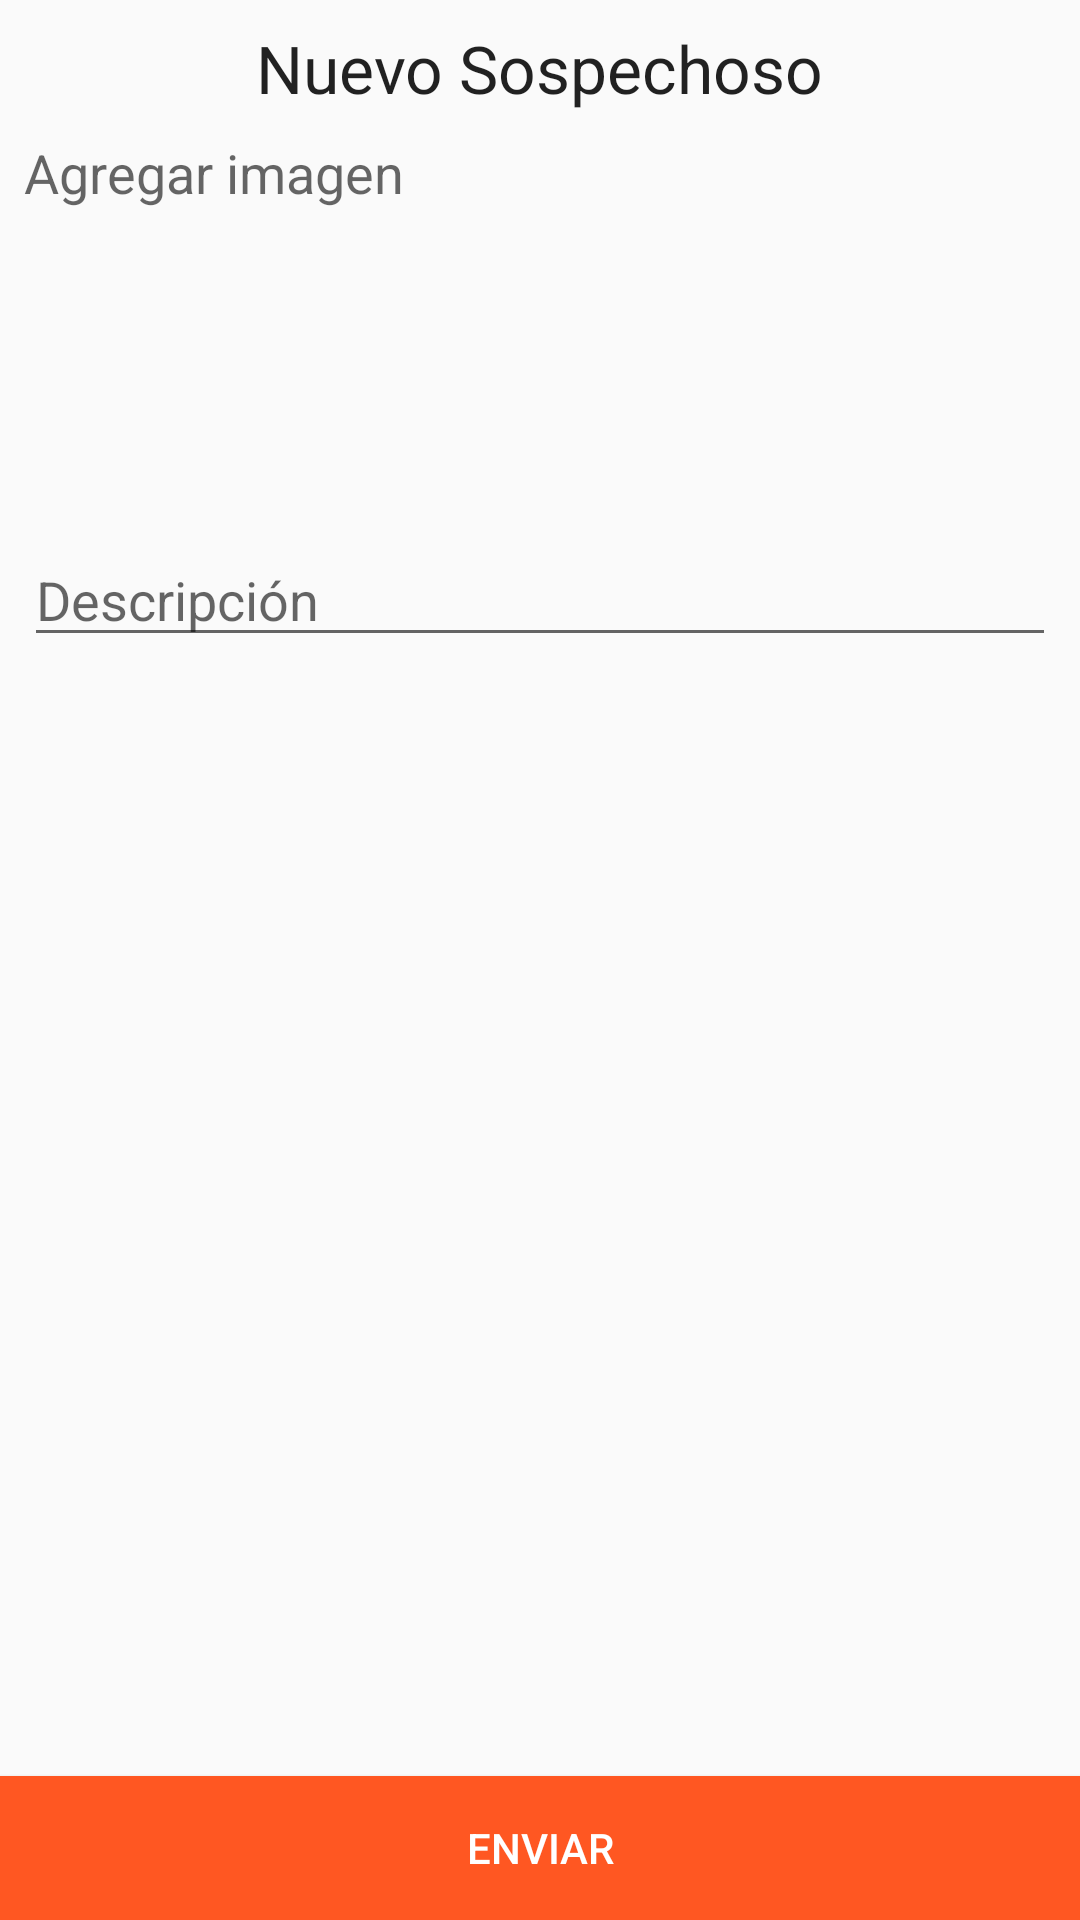

Here is an Android app screen rendered from its layout file. Give the layout XML and the strings, colors and styles it references.
<!-- AndroidManifest.xml: application theme AppTheme -->
<!-- res/layout/activity_suspect.xml -->
<?xml version="1.0" encoding="utf-8"?>
<RelativeLayout xmlns:android="http://schemas.android.com/apk/res/android"
    xmlns:app="http://schemas.android.com/apk/res-auto"
    xmlns:tools="http://schemas.android.com/tools"
    android:layout_width="match_parent"
    android:layout_height="match_parent"
    tools:context=".SuspectActivity">
    <LinearLayout
        android:layout_width="match_parent"
        android:layout_height="wrap_content"
        android:layout_above="@id/send"
        android:orientation="vertical"
        android:layout_alignParentTop="true"
        android:padding="8dp">
        <TextView
            android:layout_width="wrap_content"
            android:layout_height="wrap_content"
            android:layout_gravity="center_horizontal"
            android:text="@string/new_suspect"
            android:textAppearance="?android:attr/textAppearanceLarge"/>
        <TextView
            android:layout_width="wrap_content"
            android:layout_height="wrap_content"
            android:text="@string/add_image"
            android:layout_marginTop="8dp"
            android:textAppearance="?android:attr/textAppearanceMedium"/>
        <ImageView
            android:layout_width="wrap_content"
            android:layout_gravity="center_horizontal"
            android:id="@+id/new_suspect_image"
            android:visibility="gone"
            android:layout_height="100dp" />
        <LinearLayout
            android:layout_width="match_parent"
            android:layout_height="100dp"
            android:id="@+id/add_image"
            android:orientation="horizontal">
            
            <ImageView
                android:layout_width="0dp"
                android:layout_height="wrap_content"
                android:layout_weight="1"
                android:id="@+id/foto"
                android:layout_gravity="center"
                android:src="@drawable/baseline_add_photo_alternate_black_48"/>
        </LinearLayout>
        <EditText
            android:layout_width="match_parent"
            android:layout_height="wrap_content"
            android:id="@+id/texto"
            android:layout_marginTop="8dp"
            android:hint="@string/descripcion"/>
    </LinearLayout>
    <ProgressBar
        android:layout_width="wrap_content"
        android:layout_height="wrap_content"
        android:layout_centerInParent="true"
        android:visibility="gone"
        android:id="@+id/loader"/>
    <Button
        android:layout_width="match_parent"
        android:layout_height="wrap_content"
        android:background="@color/colorAccent"
        android:textColor="@android:color/white"
        android:layout_alignParentBottom="true"
        android:id="@+id/send"
        android:layout_marginTop="8dp"
        android:text="@string/enviar"/>

</RelativeLayout>
<!-- resources referenced by this layout -->
<resources>
  <color name="colorAccent">#FF5722</color>
  <string name="add_image">Agregar imagen</string>
  <string name="descripcion">Descripción</string>
  <string name="enviar">Enviar</string>
  <string name="new_suspect">Nuevo Sospechoso</string>
  <style name="AppTheme" parent="Theme.AppCompat.Light.DarkActionBar">
          
          <item name="colorPrimary">@color/colorPrimary</item>
          <item name="colorPrimaryDark">@color/colorPrimaryDark</item>
          <item name="colorAccent">@color/colorAccent</item>
      </style>
  <color name="colorPrimary">#FF9800</color>
  <color name="colorPrimaryDark">#F57C00</color>
</resources>
